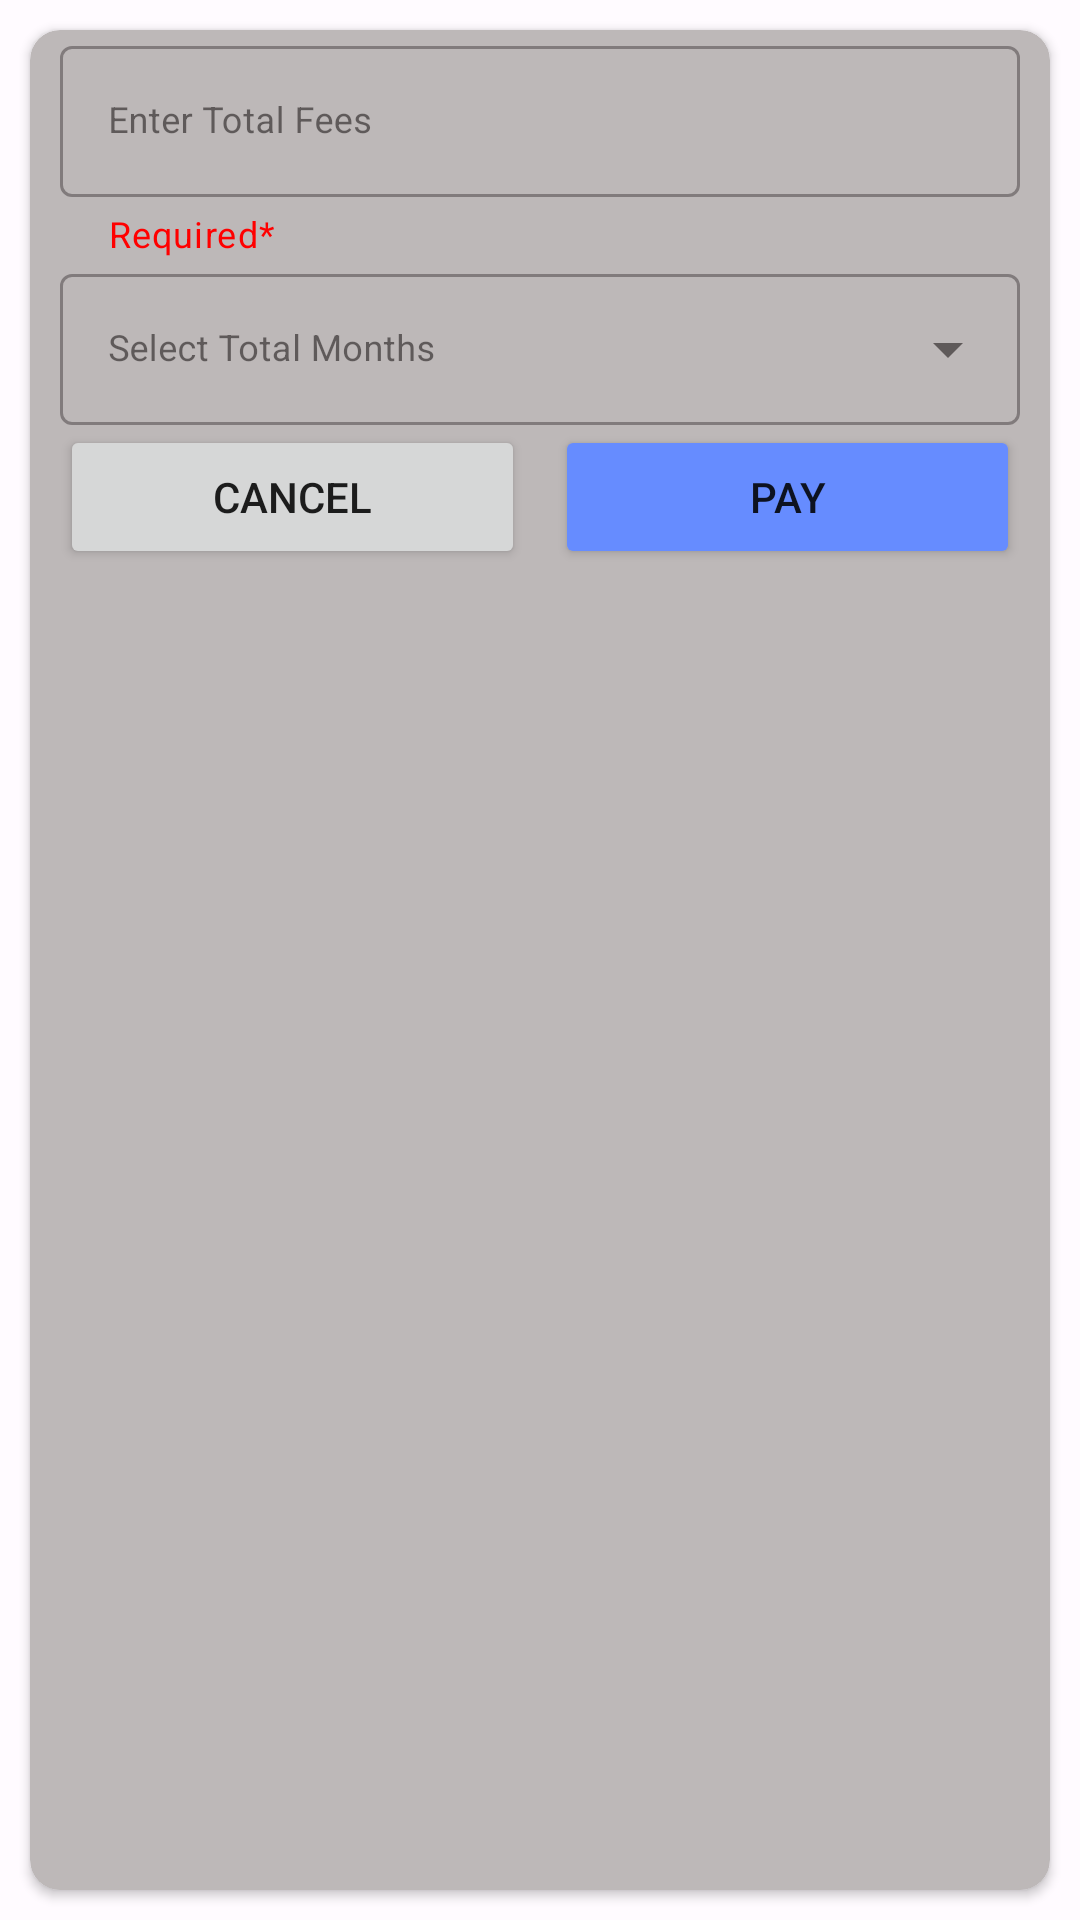

Write the Android layout XML for this screen, with the resource values it uses.
<!-- AndroidManifest.xml: application theme Theme.DronaMMA -->
<!-- res/layout/update_advance_payment.xml -->
<?xml version="1.0" encoding="utf-8"?>
<androidx.constraintlayout.widget.ConstraintLayout
    xmlns:android="http://schemas.android.com/apk/res/android"
    android:layout_width="match_parent"
    xmlns:app="http://schemas.android.com/apk/res-auto"
    android:layout_height="wrap_content">

    <androidx.cardview.widget.CardView
        android:layout_width="match_parent"
        app:cardCornerRadius="10dp"
        android:backgroundTint="@color/under_line"
        android:layout_height="match_parent"
        android:layout_margin="10dp">

        <LinearLayout
            android:layout_width="match_parent"
            android:layout_height="match_parent"
            android:orientation="vertical">

            <com.google.android.material.textfield.TextInputLayout
                style="@style/Widget.MaterialComponents.TextInputLayout.OutlinedBox"
                android:layout_width="match_parent"
                android:layout_height="wrap_content"
                android:layout_marginStart="10dp"
                android:layout_marginEnd="10dp"
                android:hint="Enter Total Fees"
                android:minHeight="48dp"
                app:helperText="Required*"
                app:helperTextTextColor="@color/red">

                <com.google.android.material.textfield.TextInputEditText
                    android:id="@+id/itemPrice"
                    android:layout_width="match_parent"
                    android:layout_height="wrap_content"
                    android:textSize="12sp"
                    android:inputType="numberDecimal"
                    android:drawableStart="@drawable/baseline_currency_rupee_24"
                    android:drawablePadding="5dp" />
            </com.google.android.material.textfield.TextInputLayout>


            <com.google.android.material.textfield.TextInputLayout
                style="@style/Widget.MaterialComponents.TextInputLayout.OutlinedBox.ExposedDropdownMenu"
                android:layout_width="match_parent"
                android:layout_height="wrap_content"
                android:layout_marginStart="10dp"
                android:layout_marginEnd="10dp"
                android:hint="Select Total Months"
                android:minHeight="48dp">

                <AutoCompleteTextView
                    android:id="@+id/selectMonth"
                    android:layout_width="match_parent"
                    android:layout_height="match_parent"
                    android:layout_weight="1"
                    android:textSize="12sp"
                    android:drawablePadding="5dp"
                    android:inputType="none" />
            </com.google.android.material.textfield.TextInputLayout>


            <LinearLayout
                android:layout_width="match_parent"
                android:layout_height="wrap_content"
                android:orientation="horizontal">


                <Button
                    android:id="@+id/cancel"
                    android:layout_marginStart="10dp"
                    android:layout_marginEnd="5dp"
                    android:layout_width="0dp"
                    android:layout_weight="1"
                    android:layout_height="wrap_content"
                    android:text="Cancel"/>

                <Button
                    android:id="@+id/pay"
                    android:layout_marginStart="5dp"
                    android:layout_marginEnd="10dp"
                    android:layout_width="0dp"
                    android:layout_weight="1"
                    android:backgroundTint="@color/editColor"
                    android:layout_height="wrap_content"
                    android:text="pay"/>

            </LinearLayout>

        </LinearLayout>

    </androidx.cardview.widget.CardView>

</androidx.constraintlayout.widget.ConstraintLayout>
<!-- resources referenced by this layout -->
<resources>
  <color name="editColor">#668cff</color>
  <color name="red">#FF0000</color>
  <color name="under_line">#BDB8B8</color>
  <style name="Theme.DronaMMA" parent="Base.Theme.DronaMMA" />
  <color name="md_theme_light_primary">#000000</color>
  <color name="md_theme_light_onPrimary">#FFFFFF</color>
  <color name="md_theme_light_primaryContainer">#FFD9DF</color>
  <color name="md_theme_light_onPrimaryContainer">#3F0017</color>
  <color name="md_theme_light_secondary">#BF0022</color>
  <color name="md_theme_light_onSecondary">#FFFFFF</color>
  <color name="md_theme_light_secondaryContainer">#FFDAD7</color>
  <color name="md_theme_light_onSecondaryContainer">#410005</color>
  <color name="md_theme_light_tertiary">#000000</color>
  <color name="md_theme_light_onTertiary">#FFFFFF</color>
  <color name="md_theme_light_tertiaryContainer">#FFD9E2</color>
  <color name="md_theme_light_onTertiaryContainer">#3E001D</color>
  <color name="md_theme_light_error">#BA1A1A</color>
  <color name="md_theme_light_errorContainer">#FFDAD6</color>
  <color name="md_theme_light_onError">#FFFFFF</color>
  <color name="md_theme_light_onErrorContainer">#410002</color>
  <color name="md_theme_light_background">#FFFBFF</color>
  <color name="md_theme_light_onBackground">#201A1B</color>
  <color name="md_theme_light_surface">#FFFBFF</color>
  <color name="md_theme_light_onSurface">#201A1B</color>
  <color name="md_theme_light_surfaceVariant">#F3DDE0</color>
  <color name="md_theme_light_onSurfaceVariant">#524345</color>
  <color name="md_theme_light_outline">#847375</color>
  <color name="md_theme_light_inverseOnSurface">#FAEEEF</color>
  <color name="md_theme_light_inverseSurface">#352F30</color>
  <color name="md_theme_light_inversePrimary">#FFB1C1</color>
</resources>
